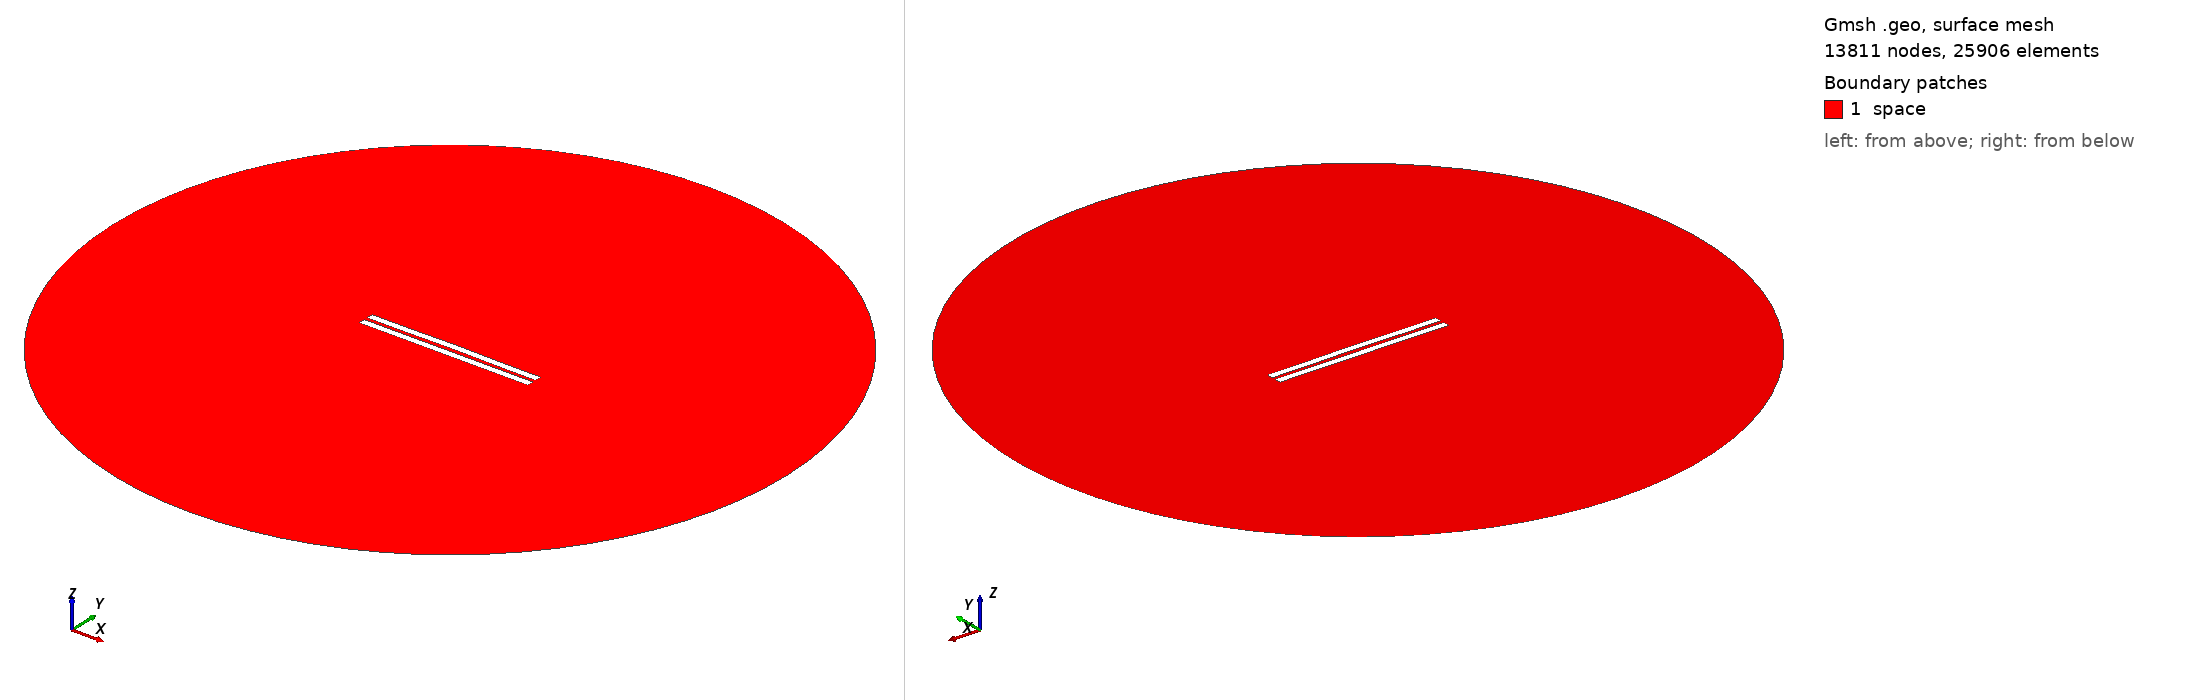

Gmsh geometry script, surface-meshed: 13811 nodes, 25906 surface elements. Boundary patches (legend numbers): 1 space. Left view from above one corner, right view from below the opposite corner. Legend entries are the model's physical surfaces. The drawing asked Gmsh for element sizes between 1% and 20% of the model's largest extent; the script's own settings can give other sizes.

=== 2237.geo (drawn) ===
//---------------------------------------
// Geometry kernel
//---------------------------------------

SetFactory("OpenCASCADE");



//---------------------------------------
// Parameters of the geometry
//---------------------------------------

// Overetch of the upper plate
overetch = 0.0;

// Distance between the plates
distance = 2.25;

// Discretization over the x axis (for the deformation)
nx = 50; 

// Length of the plate
L = 100 - overetch; 

// Number of modes
n = 4; 

// 1st mode coefficient
coeff(1) = 0.0;
beta(1) = 0.596864 * 3.1415926535 / L;

// 2nd mode coefficient
coeff(2) = 0.15;
beta(2) = 1.49418 * 3.1415926535 / L;

// 3rd mode coefficient
coeff(3) = 0.0;
beta(3) = 2.50025 * 3.1415926535 / L;

// 4th mode coefficient
coeff(4) = -0.075;
beta(4) = 3.49999 * 3.1415926535 / L;



//---------------------------------------
// Upper plate (deformed rectangle)
//---------------------------------------

// Coordiantes of the upper plate
xmin = -50;
xmax = 50 - overetch;

// Height of the upper plate
yheight = 4 - 2 * overetch;

// Indexes of the points
UpperID[] = {};
LowerID[] = {};
LeftID[] = {};
RightID[] = {};

// Point index
p = 1;

// Horizontal edges
For i In {1:nx}
    x = xmin + (i-1)*(xmax - xmin)/(nx-1);

    y_bottom = distance / 2 + overetch;
    For j In {1:n}
        C = (Cosh(beta(j)*L) + Cos(beta(j)*L)) / (Sinh(beta(j)*L) + Sin(beta(j)*L));
        y_bottom  = y_bottom + coeff(j) * (Cosh(beta(j)*(x+50)) - Cos(beta(j)*(x+50)) - C * (Sinh(beta(j)*(x+50)) - Sin(beta(j)*(x+50))));
    EndFor

    y_top = y_bottom + yheight;

    Point(p) = {x, y_top, 0, 1.0};
    UpperID[i] = p;
    p = p + 1;

    Point(p) = {x, y_bottom, 0, 1.0};
    LowerID[i] = p;
    p = p + 1;
EndFor

// Create point lists
UpperPts[] = {}; LowerPts[] = {};
For i In {1:nx}
  UpperPts[] += {UpperID[i]};
  LowerPts[] += {LowerID[i]};
EndFor

// Build splines
Spline(1) = {UpperPts[]};
Spline(2) = {LowerPts[]};
Line(3) = {LowerPts[nx-1], UpperPts[nx-1]};
Line(4) = {LowerPts[0], UpperPts[0]};

// Build the plane surface
Curve Loop(1) = {2, 3, -1, -4};
Plane Surface(1) = {1};



//---------------------------------------
// Lower plate (rectangle)
//---------------------------------------

// Vertices
Point(1001) = {-50, -1, 0, 1.0};
Point(1002) = { 50, -1, 0, 1.0};
Point(1003) = { 50,  -5, 0, 1.0};
Point(1004) = {-50,  -5, 0, 1.0};

// Edges
Line(5) = {1001, 1002};
Line(6) = {1002, 1003};
Line(7) = {1003, 1004};
Line(8) = {1004, 1001};

// Plane surface
Line Loop(2) = {5, 6, 7, 8};
Plane Surface(2) = {2}; 



//---------------------------------------
// Outer (fictious) boundary
//---------------------------------------

// Points
Point(1005) = {0, 0, 0};       // Center
Point(1006) = {200, 0, 0};     // Start point
Point(1007) = {0, 200, 0};     // 90 degrees
Point(1008) = {-200, 0, 0};    // 180 degrees
Point(1009) = {0, -200, 0};    // 270 degrees

// Circle arcs (each needs start, center, end)
Circle(9) = {1006, 1005, 1007};
Circle(10) = {1007, 1005, 1008};
Circle(11) = {1008, 1005, 1009};
Circle(12) = {1009, 1005, 1006};

// Plane surface for the entire domain
Curve Loop(3) = {9, 10, 11, 12};
Surface(3) = {3};

// Subtract the plates from the whole domain to obtain the actual domain where we want to solve the equations
BooleanDifference{ Surface{3}; Delete; }{ Surface{1}; Surface{2}; Delete; }




//---------------------------------------
// Transfinite Lines/Curves
//---------------------------------------

// Set the number of points on the boundaries
r = 7;

// Plates
Transfinite Curve {1, 2} = 50*r Using Progression 1;
Transfinite Curve {3, 4} = 2*r Using Progression 1;
Transfinite Line {5, 7} = 50*r Using Progression 1;
Transfinite Line {6, 8} = 2*r Using Progression 1;

// Outer boundary
Transfinite Line {9, 10, 11, 12} = 20 Using Progression 1;



//---------------------------------------
// Physical groups
//---------------------------------------                

// Physical curves (boundaries)
Physical Line("force_segment", 10) = {2};
Physical Line("upper_plate", 11) = {1, 3, 4};
Physical Line("lower_plate", 12) = {5, 6, 7, 8};
Physical Line("boundary", 20) = {9, 10, 11, 12};

// Physical Surfaces
Physical Surface("space", 30) = {3};



//---------------------------------------
// 6. Generate the Mesh
//---------------------------------------

// 2D mesh generation
Mesh 2;
